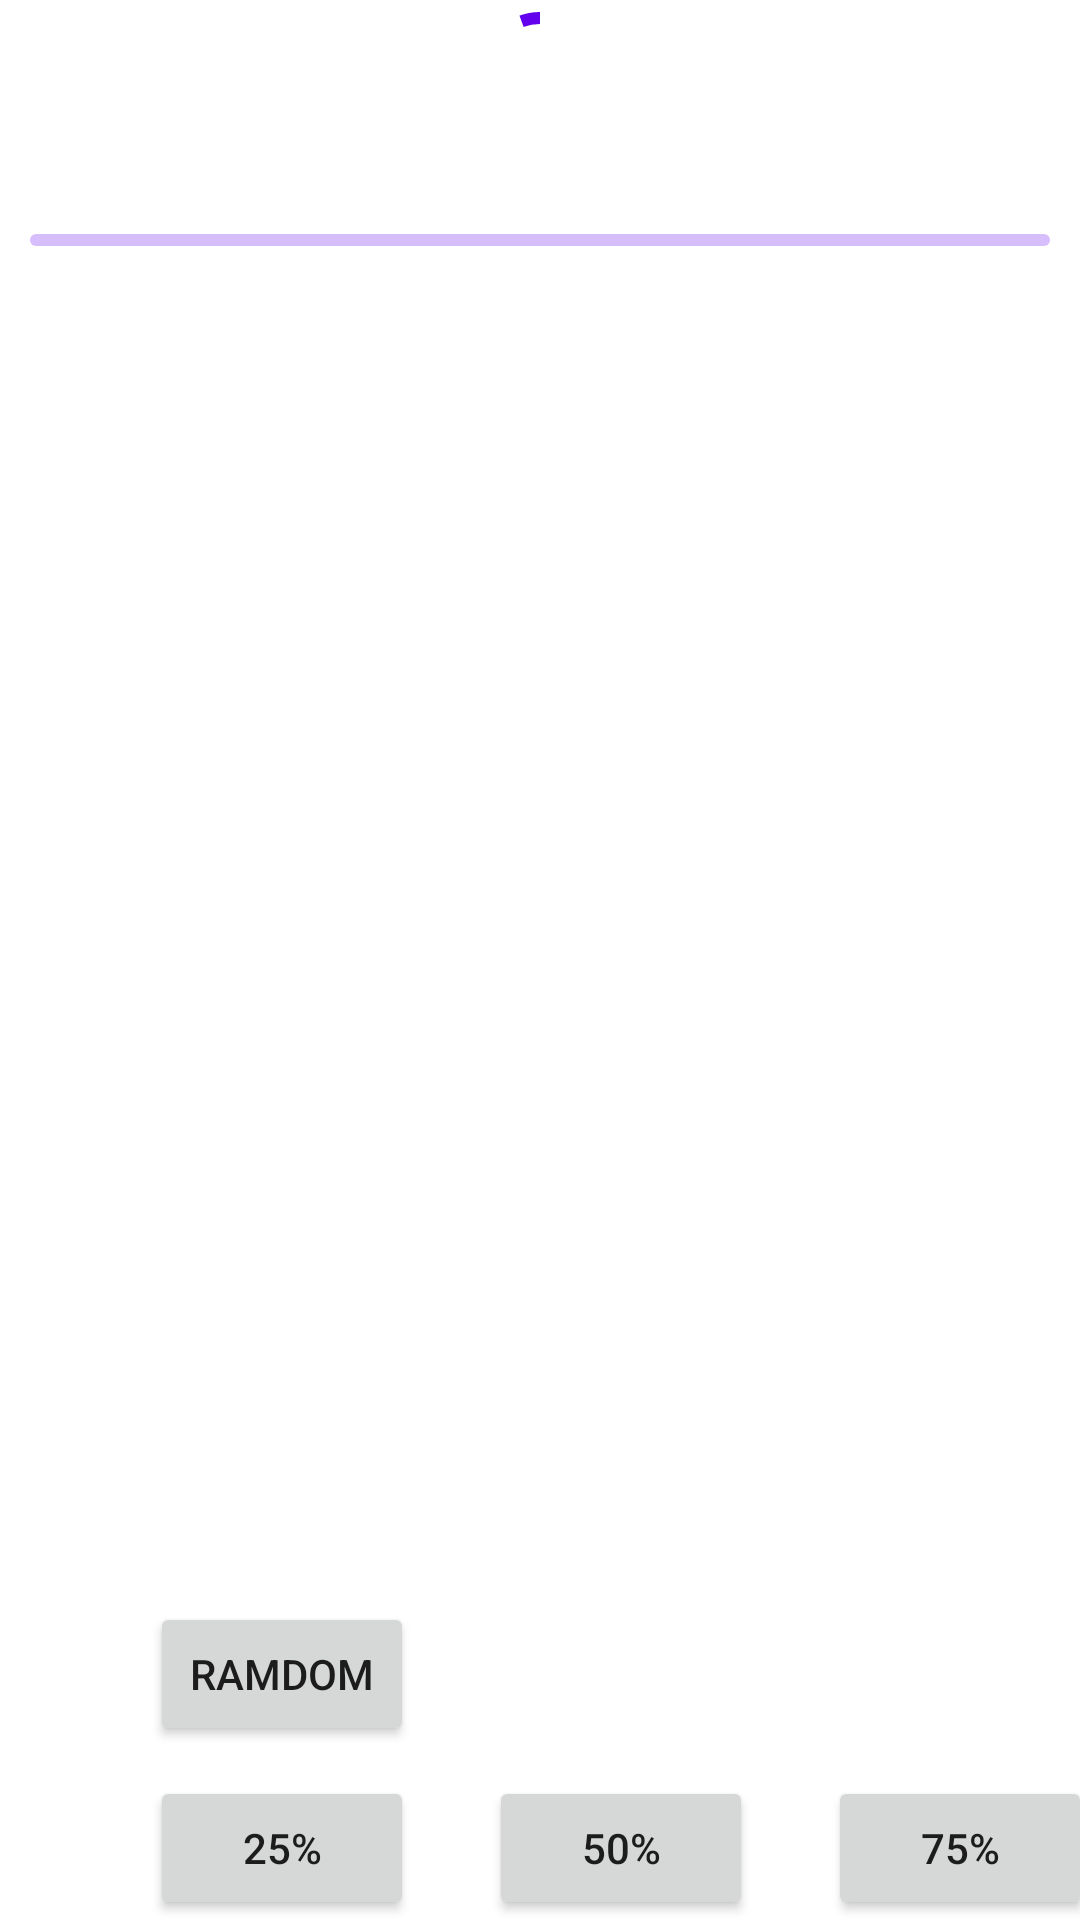

Here is an Android app screen rendered from its layout file. Give the layout XML and the strings, colors and styles it references.
<!-- AndroidManifest.xml: application theme AppTheme -->
<!-- res/layout/progress_indicators.xml -->
<?xml version="1.0" encoding="utf-8"?>
<androidx.constraintlayout.widget.ConstraintLayout xmlns:android="http://schemas.android.com/apk/res/android"
    xmlns:app="http://schemas.android.com/apk/res-auto"
    android:layout_width="match_parent"
    android:layout_height="match_parent">

    <com.google.android.material.progressindicator.CircularProgressIndicator
        android:id="@+id/progress_cir"
        android:layout_width="wrap_content"
        android:layout_height="wrap_content"
        android:indeterminate="true"
        app:layout_constraintLeft_toLeftOf="parent"
        app:layout_constraintRight_toRightOf="parent"
        app:layout_constraintTop_toTopOf="parent" />

    <com.google.android.material.progressindicator.LinearProgressIndicator
        android:id="@+id/progress_bar"
        android:layout_width="match_parent"
        android:layout_height="wrap_content"
        android:layout_marginLeft="10dp"
        android:layout_marginTop="30dp"
        android:layout_marginRight="10dp"
        app:layout_constraintLeft_toLeftOf="parent"
        app:layout_constraintRight_toRightOf="parent"
        app:layout_constraintTop_toBottomOf="@id/progress_cir"
        app:trackCornerRadius="100dp" />

    <Button
        android:id="@+id/btn_ramdom"
        android:layout_width="wrap_content"
        android:layout_height="wrap_content"
        android:layout_marginBottom="10dp"
        android:text="RAMDOM"
        app:layout_constraintBottom_toTopOf="@+id/btn_25"
        app:layout_constraintEnd_toEndOf="@+id/btn_25"
        app:layout_constraintLeft_toLeftOf="@+id/btn_25"
        app:layout_constraintStart_toStartOf="@+id/btn_25" />

    <Button
        android:id="@+id/btn_25"
        android:layout_width="wrap_content"
        android:layout_height="wrap_content"
        android:layout_marginLeft="50dp"
        android:text="25%"
        app:layout_constraintBottom_toBottomOf="parent"
        app:layout_constraintLeft_toLeftOf="parent" />

    <Button
        android:id="@+id/btn_50"
        android:layout_width="wrap_content"
        android:layout_height="wrap_content"
        android:layout_marginLeft="25dp"
        android:text="50%"
        app:layout_constraintBottom_toBottomOf="parent"
        app:layout_constraintLeft_toRightOf="@id/btn_25" />

    <Button
        android:id="@+id/btn_75"
        android:layout_width="wrap_content"
        android:layout_height="wrap_content"
        android:layout_marginLeft="25dp"
        android:text="75%"
        app:layout_constraintBottom_toBottomOf="parent"
        app:layout_constraintLeft_toRightOf="@id/btn_50" />


</androidx.constraintlayout.widget.ConstraintLayout>
<!-- resources referenced by this layout -->
<resources>
  <style name="AppTheme" parent="Theme.MaterialComponents.DayNight.NoActionBar">
          
          <item name="colorPrimary">@color/colorPrimary</item>
          <item name="colorPrimaryDark">@color/colorPrimaryDark</item>
          <item name="colorAccent">@color/colorAccent</item>
  
      </style>
  <!-- not gathered from this repository: default colours our renderer supplied (Android Studio template values) -->
  <color name="colorPrimary">#FF6200EE</color>
  <color name="colorPrimaryDark">#FF3700B3</color>
  <color name="colorAccent">#FF03DAC5</color>
</resources>
